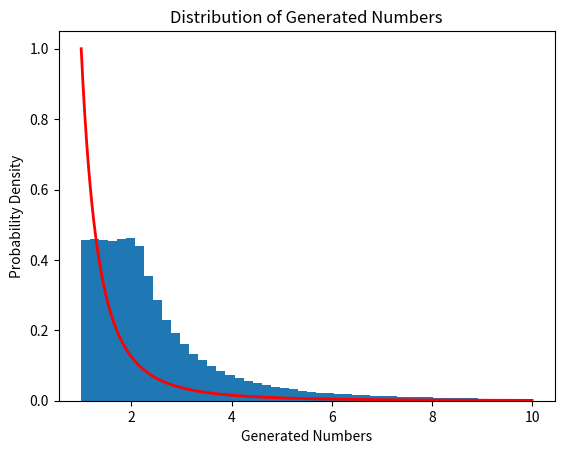

Here is the Python script that generated this plot:
import numpy as np
import matplotlib.pyplot as plt

def probability_distribution(x):
    return 1 / (x ** 3)

def generate_random_numbers(N):
    random_numbers = []
    while len(random_numbers) < N:
        x = np.random.uniform(1, 10)  
        y = np.random.uniform(0, 1 / 10) 
        if y <= probability_distribution(x):
            random_numbers.append(x)
    return random_numbers

N = 1000000
random_numbers = generate_random_numbers(N)

plt.hist(random_numbers, bins=50, density=True)
x = np.linspace(1, max(random_numbers), 1000)
y = probability_distribution(x)
plt.plot(x, y, color='red', lw=2)
plt.xlabel('Generated Numbers')
plt.ylabel('Probability Density')
plt.title('Distribution of Generated Numbers')
plt.show()
